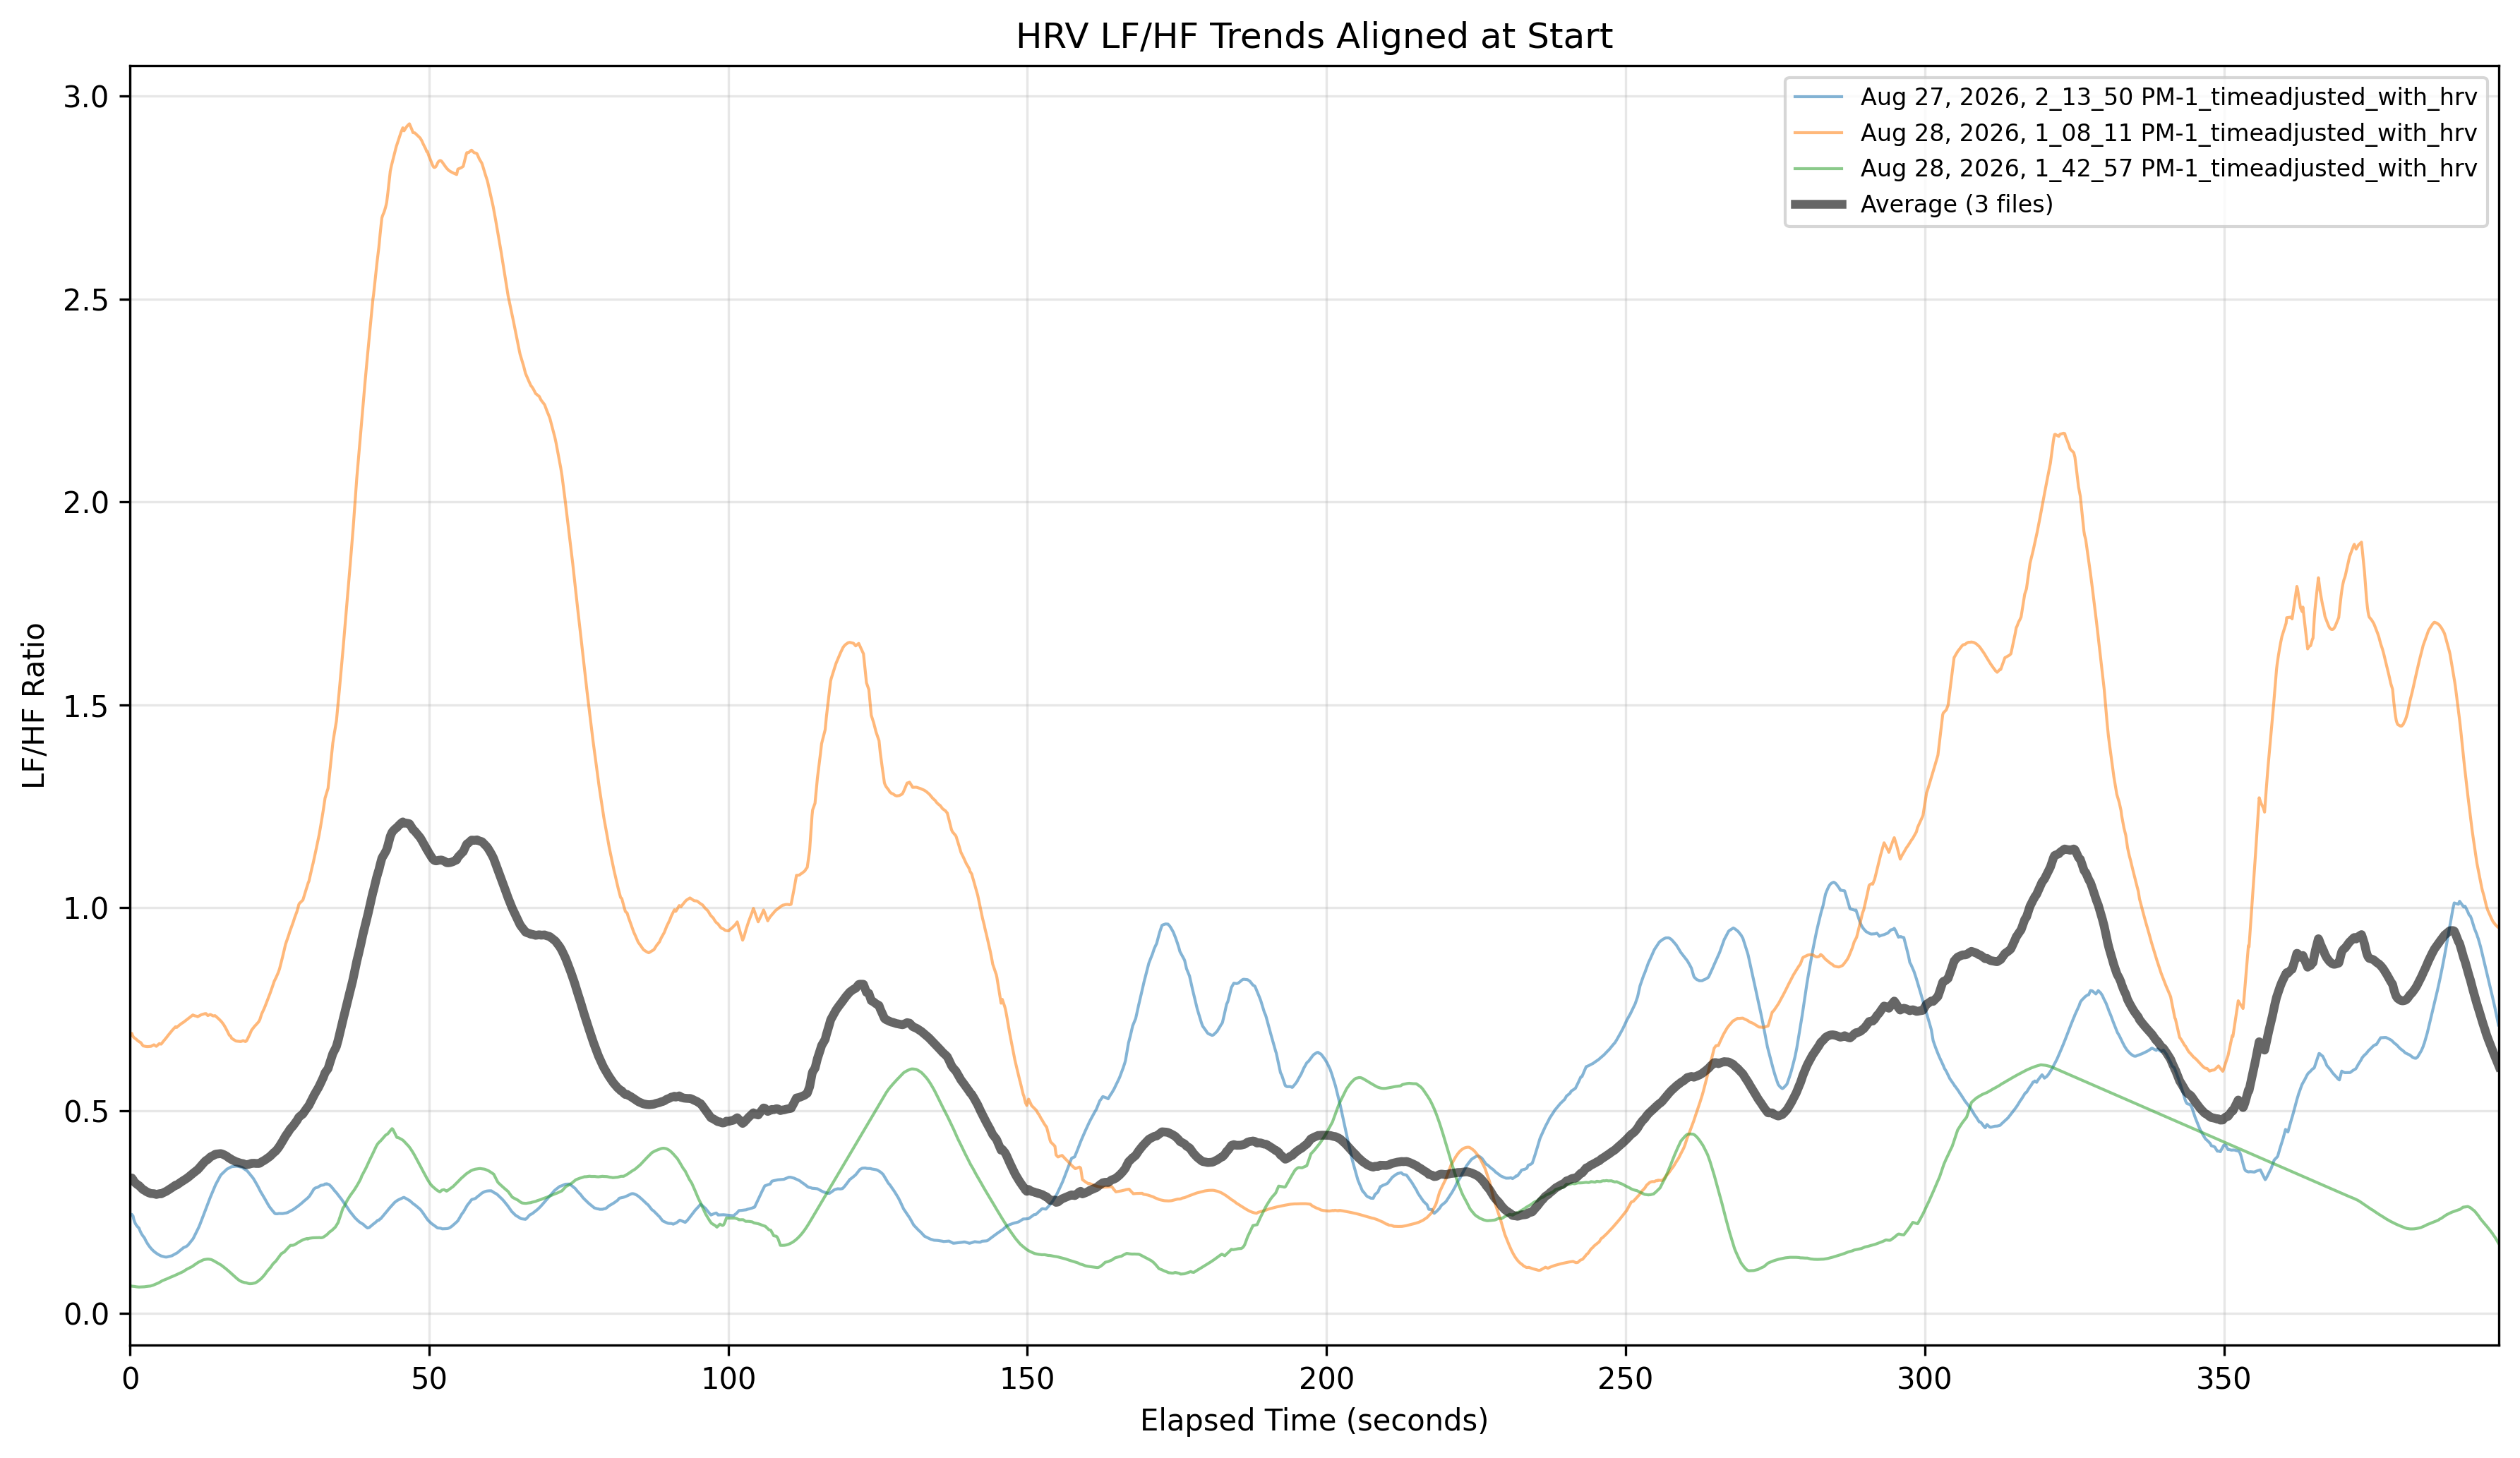

Values plotted in this chart, from the file beside it:
elapsed_seconds, average_HRV_LFHF, files_in_average
0.0, 0.3333, 3
0.1, 0.3328, 3
0.2, 0.3337, 3
0.3, 0.3342, 3
0.4, 0.3319, 3
0.5, 0.3304, 3
0.6, 0.3274, 3
0.7, 0.3252, 3
0.8, 0.3234, 3
0.9, 0.3219, 3
1, 0.3207, 3
1.1, 0.3194, 3
1.2, 0.3182, 3
1.3, 0.3172, 3
1.4, 0.3163, 3
1.5, 0.3155, 3
1.6, 0.3139, 3
1.7, 0.3124, 3
1.8, 0.3112, 3
1.9, 0.3094, 3
2, 0.3079, 3
2.1, 0.3066, 3
2.2, 0.3053, 3
2.3, 0.3046, 3
2.4, 0.304, 3
2.5, 0.3029, 3
2.6, 0.3019, 3
2.7, 0.301, 3
2.8, 0.3001, 3
2.9, 0.2993, 3
3, 0.2986, 3
3.1, 0.298, 3
3.2, 0.2974, 3
3.3, 0.2969, 3
3.4, 0.2963, 3
3.5, 0.2959, 3
3.6, 0.2958, 3
3.7, 0.2957, 3
3.8, 0.2955, 3
3.9, 0.2956, 3
4, 0.2956, 3
4.1, 0.295, 3
4.2, 0.2945, 3
4.3, 0.2941, 3
4.4, 0.2936, 3
4.5, 0.294, 3
4.6, 0.2943, 3
4.7, 0.2947, 3
4.8, 0.2951, 3
4.9, 0.2954, 3
5, 0.2953, 3
5.1, 0.2952, 3
5.2, 0.2952, 3
5.3, 0.296, 3
5.4, 0.2968, 3
5.5, 0.2974, 3
5.6, 0.2981, 3
5.7, 0.2988, 3
5.8, 0.2994, 3
5.9, 0.3001, 3
... 3,901 more rows
